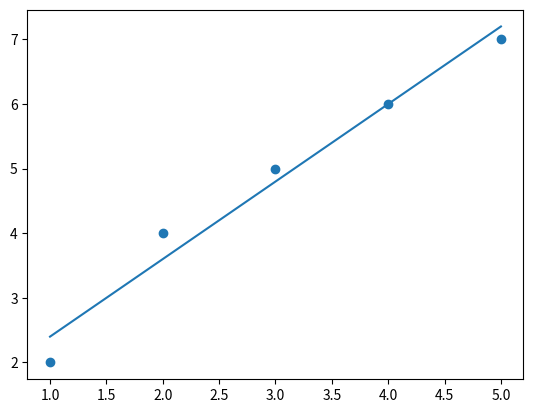

Write the Python code that produced this figure.
import math
import numpy as np
import matplotlib.pyplot as plt

class LinearRegression:

  b0 = b1 = r = 0

  def coef (self):
    return (self.b0, self.b1)

  def fit (self, x, y):

    n = len (x)
    xiyi = 0
    xi2 = 0

    for i in range (n):
      xiyi += x[i] * y[i]
      xi2 += x[i] ** 2

    self.b1 = (xiyi - n * x.mean () * y.mean ()) / (xi2 - n * x.mean () ** 2)
    self.b0 = y.mean () - self.b1 * x.mean ()

  def predict (self, x):

    y = self.b0 + self.b1 * x
    return (y)

  def score (self, x, y):
  
    y_pred = self.predict (x)

    var_y_pred = ((y_pred - y_pred.mean ()) * (y_pred - y_pred.mean ())).sum ()
    var_y = ((y - y.mean ()) * (y - y.mean ())).sum ()
    r = math.sqrt (var_y_pred / var_y)
    return (r)

def main ():

  x_train = np.array ([1, 2, 3, 4, 5])
  y_train = np.array ([2, 4, 5, 6, 7])

  x_test = np.array ([1, 2, 3, 4, 5])

  regressor = LinearRegression ()
  regressor.fit (x_train, y_train)
  regressor.coef ()
  y_pred = regressor.predict (x_test)
  r2 = regressor.score (x_train, y_train)
  print (r2)
  plt.scatter (x_train, y_train)
  plt.plot (x_test, y_pred)


if __name__ == "__main__":
  main ()